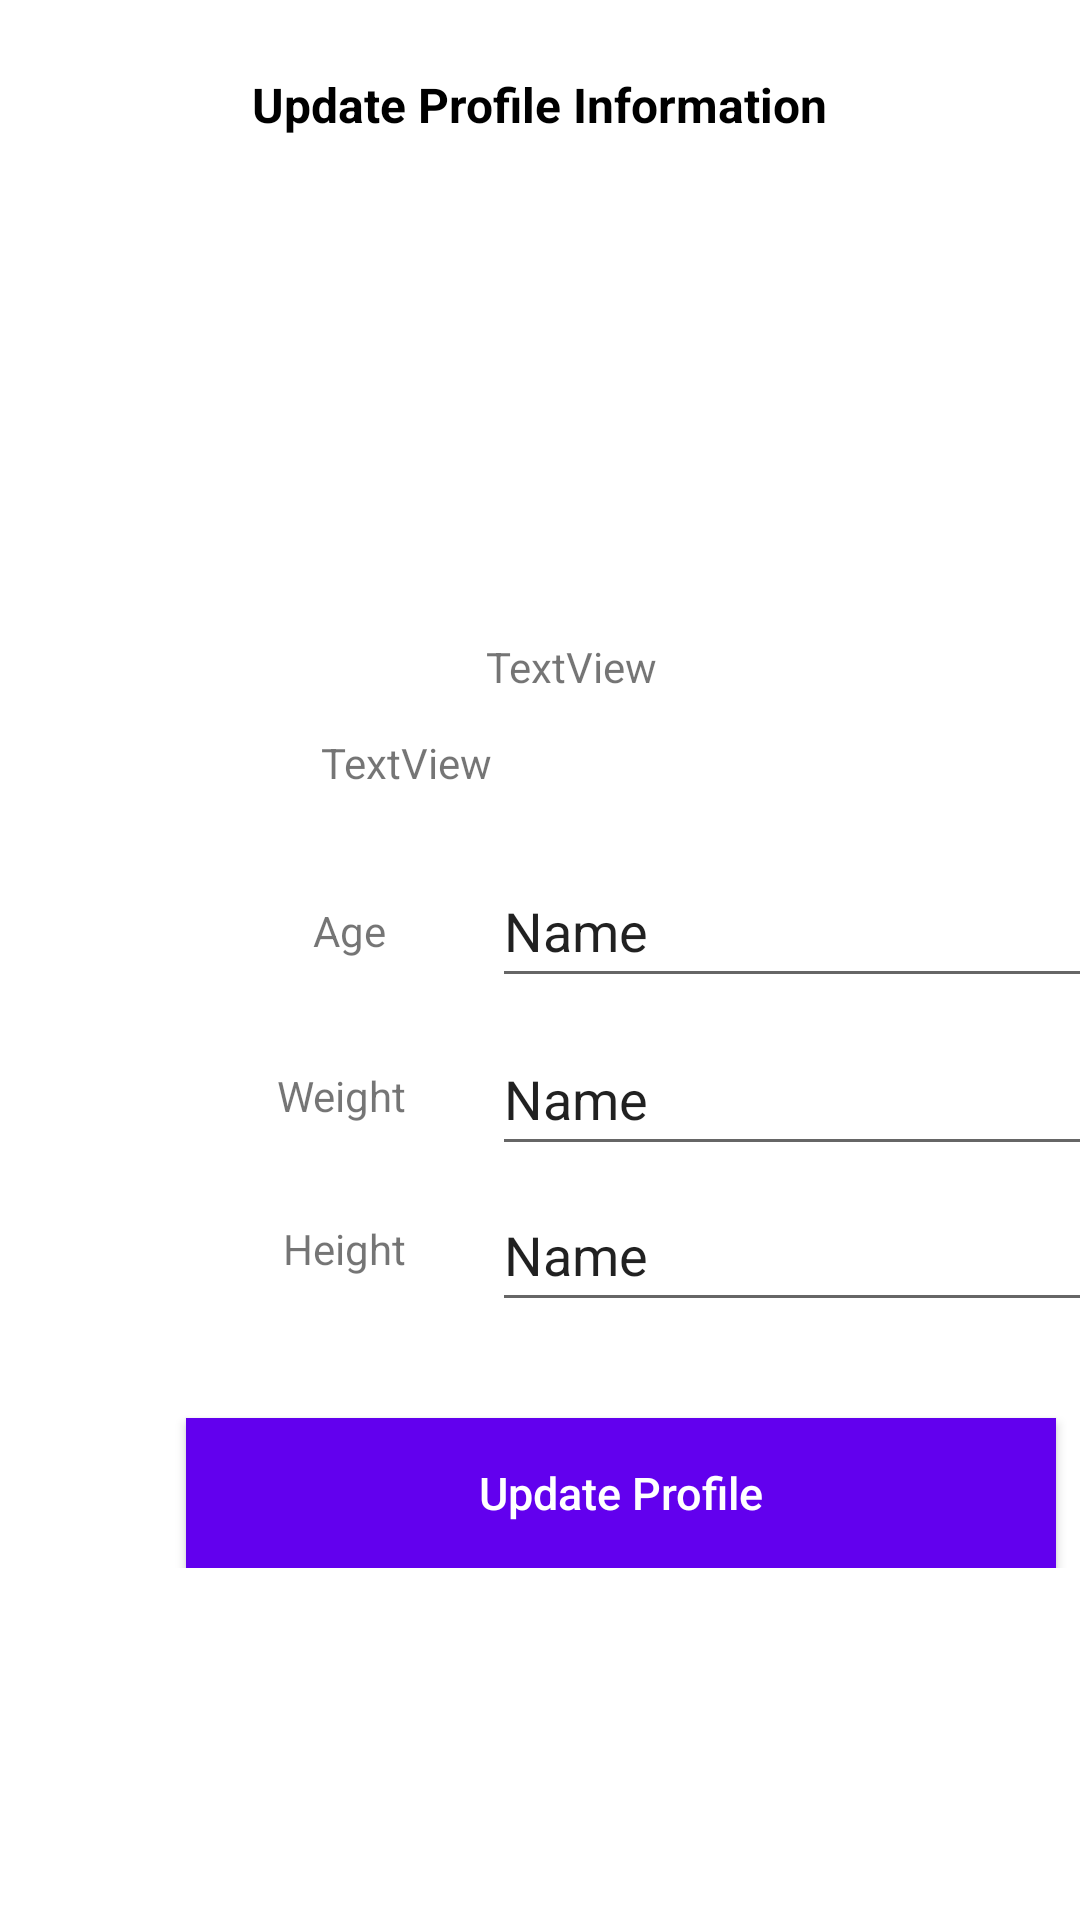

Write the Android layout XML for this screen, with the resource values it uses.
<!-- AndroidManifest.xml: application theme Theme.FitnessTracker -->
<!-- res/layout/activity_profile.xml -->
<?xml version="1.0" encoding="utf-8"?>
<androidx.constraintlayout.widget.ConstraintLayout xmlns:android="http://schemas.android.com/apk/res/android"
    xmlns:tools="http://schemas.android.com/tools"
    android:layout_width="match_parent"
    android:layout_height="match_parent"
    xmlns:app="http://schemas.android.com/apk/res-auto"
    android:background="#FFFFFF"
    tools:context=".Profile">

    <TextView
        android:id="@+id/tv_heading"
        android:layout_width="wrap_content"
        android:layout_height="wrap_content"
        android:text="Update Profile Information"
        android:textStyle="bold"
        android:textSize="16sp"
        android:textColor="#000"
        app:layout_constraintStart_toStartOf="parent"
        app:layout_constraintEnd_toEndOf="parent"
        app:layout_constraintTop_toTopOf="parent"
        android:layout_marginTop="24dp"
        />


    <ScrollView
        android:layout_width="414dp"
        android:layout_height="491dp"
        app:layout_constraintBottom_toBottomOf="parent"
        app:layout_constraintStart_toStartOf="parent"
        app:layout_constraintTop_toBottomOf="@+id/tv_heading"
        app:layout_constraintVertical_bias="0.087">

        <androidx.constraintlayout.widget.ConstraintLayout
            android:layout_width="match_parent"
            android:layout_height="match_parent"
            android:focusable="true"
            android:focusableInTouchMode="true">


            <com.google.android.material.textfield.TextInputLayout
                android:id="@+id/layout_image"
                android:layout_width="200dp"
                android:layout_height="130dp"
                android:layout_marginTop="4dp"
                android:textColorHint="#808080"
                app:layout_constraintEnd_toEndOf="parent"
                app:layout_constraintHorizontal_bias="0.476"
                app:layout_constraintStart_toStartOf="parent"
                app:layout_constraintTop_toTopOf="parent"
                app:layout_constraintWidth_percent="0.7">

                <ImageView
                    android:id="@+id/pic"
                    android:layout_width="match_parent"
                    android:layout_height="110dp" />

            </com.google.android.material.textfield.TextInputLayout>

            <Button
                android:id="@+id/btn_update"
                style="?android:attr/borderlessButtonStyle"
                android:layout_width="0dp"
                android:layout_height="50dp"
                android:layout_marginTop="32dp"
                android:background="@color/design_default_color_primary"
                android:elevation="2dp"

                android:text="Update Profile"
                android:textAllCaps="false"
                android:textColor="#FFFFFF"
                android:textSize="15sp"
                app:layout_constraintEnd_toEndOf="parent"
                app:layout_constraintStart_toStartOf="parent"
                app:layout_constraintTop_toBottomOf="@+id/e_h"
                app:layout_constraintWidth_percent="0.7" />

            <TextView
                android:id="@+id/flname"
                android:layout_width="140dp"
                android:layout_height="28dp"
                android:layout_marginTop="24dp"
                android:text="@string/flname"
                app:layout_constraintEnd_toEndOf="parent"
                app:layout_constraintHorizontal_bias="0.591"
                app:layout_constraintStart_toStartOf="parent"
                app:layout_constraintTop_toBottomOf="@+id/layout_image" />

            <TextView
                android:id="@+id/vusername"
                android:layout_width="200dp"
                android:layout_height="28dp"
                android:layout_marginTop="4dp"
                android:text="@string/vusername"
                app:layout_constraintEnd_toEndOf="parent"
                app:layout_constraintStart_toStartOf="parent"
                app:layout_constraintTop_toBottomOf="@+id/flname" />

            <EditText
                android:id="@+id/e_age"
                android:layout_width="wrap_content"
                android:layout_height="wrap_content"
                android:layout_marginTop="12dp"
                android:layout_marginEnd="40dp"
                android:ems="10"
                android:inputType="textPersonName"
                android:minHeight="48dp"
                android:text="Name"
                app:layout_constraintEnd_toEndOf="parent"
                app:layout_constraintTop_toBottomOf="@+id/vusername" />

            <EditText
                android:id="@+id/e_w"
                android:layout_width="wrap_content"
                android:layout_height="wrap_content"
                android:layout_marginTop="8dp"
                android:layout_marginEnd="40dp"
                android:ems="10"
                android:inputType="textPersonName"
                android:minHeight="48dp"
                android:text="Name"
                app:layout_constraintEnd_toEndOf="parent"
                app:layout_constraintTop_toBottomOf="@+id/e_age" />

            <EditText
                android:id="@+id/e_h"
                android:layout_width="wrap_content"
                android:layout_height="wrap_content"
                android:layout_marginTop="4dp"
                android:layout_marginEnd="40dp"
                android:ems="10"
                android:inputType="textPersonName"
                android:minHeight="48dp"
                android:text="Name"
                app:layout_constraintEnd_toEndOf="parent"
                app:layout_constraintTop_toBottomOf="@+id/e_w" />

            <TextView
                android:id="@+id/age"
                android:layout_width="wrap_content"
                android:layout_height="wrap_content"
                android:layout_marginTop="28dp"
                android:text="Age "
                app:layout_constraintEnd_toStartOf="@+id/e_age"
                app:layout_constraintHorizontal_bias="0.766"
                app:layout_constraintStart_toStartOf="parent"
                app:layout_constraintTop_toBottomOf="@+id/vusername" />

            <TextView
                android:id="@+id/weight"
                android:layout_width="wrap_content"
                android:layout_height="wrap_content"
                android:layout_marginTop="36dp"
                android:text="Weight"
                app:layout_constraintEnd_toStartOf="@+id/e_w"
                app:layout_constraintHorizontal_bias="0.766"
                app:layout_constraintStart_toStartOf="parent"
                app:layout_constraintTop_toBottomOf="@+id/age" />

            <TextView
                android:id="@+id/height"
                android:layout_width="wrap_content"
                android:layout_height="wrap_content"
                android:layout_marginTop="32dp"
                android:text="Height"
                app:layout_constraintEnd_toStartOf="@+id/e_h"
                app:layout_constraintHorizontal_bias="0.766"
                app:layout_constraintStart_toStartOf="parent"
                app:layout_constraintTop_toBottomOf="@+id/weight" />

        </androidx.constraintlayout.widget.ConstraintLayout>

    </ScrollView>

</androidx.constraintlayout.widget.ConstraintLayout>
<!-- resources referenced by this layout -->
<resources>
  <string name="flname">TextView</string>
  <string name="vusername">TextView</string>
  <style name="Theme.FitnessTracker" parent="Theme.MaterialComponents.DayNight.DarkActionBar">
          
          <item name="colorPrimary">@color/Newpurple</item>
          <item name="colorPrimaryVariant">@color/Newpurple</item>
          <item name="colorOnPrimary">@color/white</item>
          
          <item name="colorSecondary">@color/teal_200</item>
          <item name="colorSecondaryVariant">@color/teal_700</item>
          <item name="colorOnSecondary">@color/black</item>
          
          <item name="android:statusBarColor" tools:targetApi="l">?attr/colorPrimaryVariant</item>
          
      </style>
  <color name="Newpurple">#922BB2</color>
  <color name="white">#FFFFFFFF</color>
  <color name="teal_200">#FF03DAC5</color>
  <color name="teal_700">#FF018786</color>
  <color name="black">#FF000000</color>
</resources>
